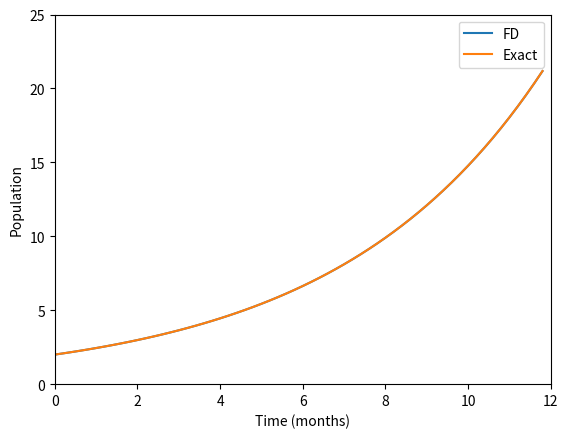

Generate this figure with matplotlib:
import numpy as np
import matplotlib.pyplot as plt

#konstanta
r = 0.2
#

# timestep
h= 0.2 # dalam bulan

# waktu-> grid
t = np.arange(0,12,h)


#Nilai awal
N0 = 2
Nh = N0 + N0*r*h/2  # beda maju

# daftar N dan N 1/2
N = [N0]
Nhalf = [Nh]

for i in range(len(t)-1):
    N.append(N[i] + h*r*Nhalf[i])
    Nhalf.append(Nhalf[i] + h*r*N[i+1])

Nexact = N0*np.exp(r*t)

#perhitungan error:
error = np.sqrt(np.mean(np.square(Nexact-N)))
print("Error = ", error)

plt.plot(t,N, label='FD')
plt.plot(t,Nexact, label = 'Exact')
plt.legend()
plt.xlim([0,12])
plt.ylim([0,25])
plt.xlabel('Time (months)')
plt.ylabel('Population')
plt.show()

# # for nonconstant r
# # Model logistik : r = r0(1-N/M)
# # Model linier: r = r0(1/(1+N))
# # Model dengan ancaman: r = r0 bla bla bla
# import numpy as np
# import matplotlib.pyplot as plt
# # timestep
# h= 0.01 # dalam bulan
# r0 = 1
# M = 20

# # waktu
# t = np.arange(0,12,h)

# #Nilai awal
# N0 = 10
# #Nh = N0 +  N0/(1+N0)*h/2
# Nh = N0 + r0*(1-N0/M)*N0*h/2

# N = [N0]
# Nhalf = [Nh]

# for i in range(len(t)-1):
#     #N.append(N[i] + h*Nhalf[i]/(1+Nhalf[i]))
#     #Nhalf.append(Nhalf[i] + h*N[i+1]/(1+N[i+1]))
#     N.append(N[i] + h*r0*(1-N[i]/M)*Nhalf[i])
#     Nhalf.append(Nhalf[i] + h*r0*(1-Nhalf[i]/M)*N[i+1])

# plt.plot(t,N, label='logistik')
# plt.xlim([0,12])
# plt.ylim([0,25])
# plt.legend()
# plt.xlabel('Time (months)')
# plt.ylabel('Population')
# plt.show()
